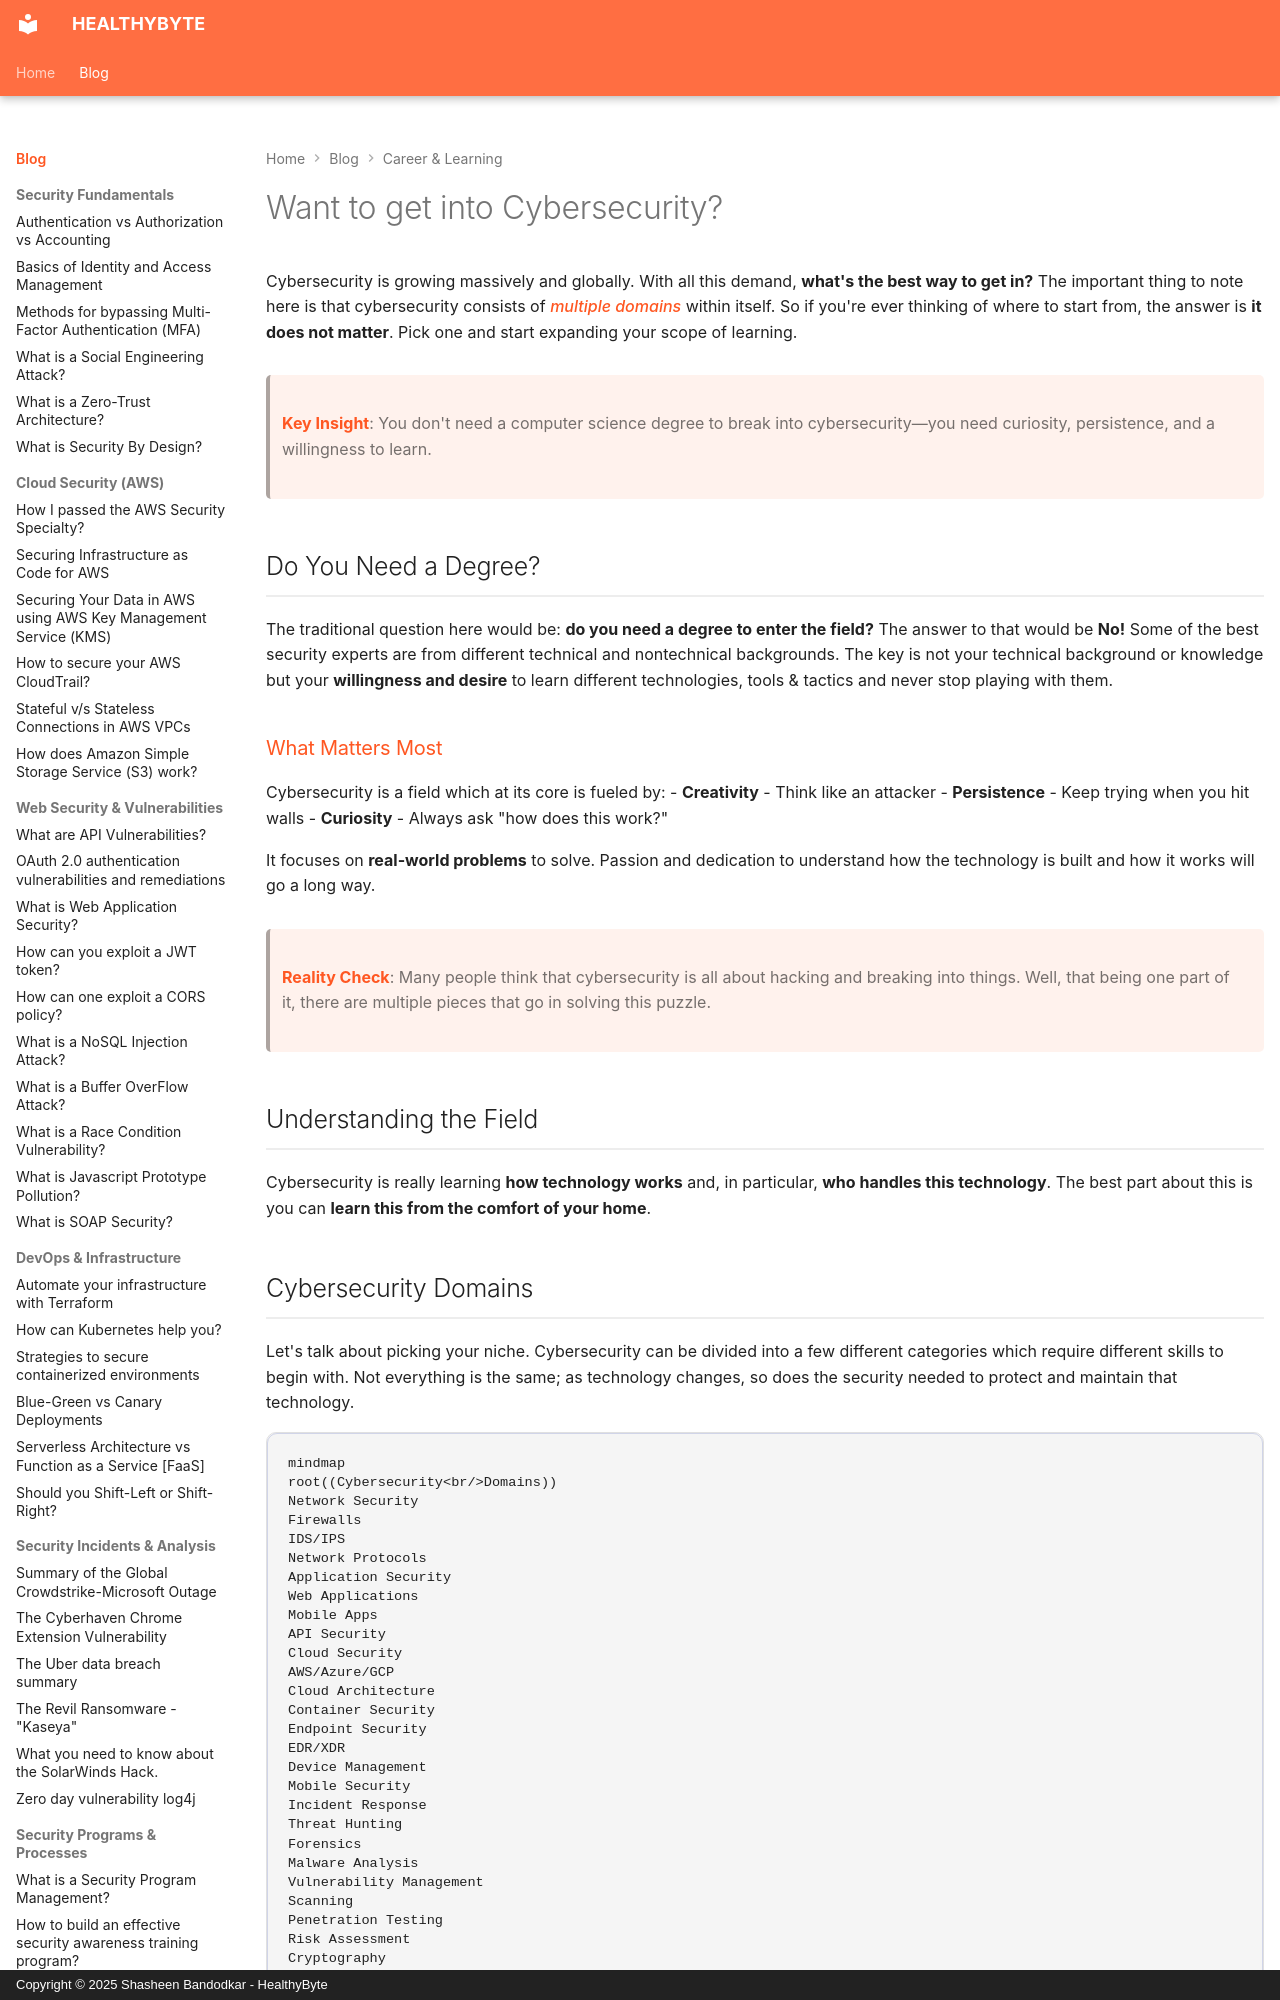

repository: Shasheen8/h.byte · page: blog/want-to-get-into-cybersecurity/index.html · generator: mkdocs · copyright: Copyright © 2025 Shasheen Bandodkar - HealthyByte

---
title: Want to get into Cybersecurity?
date: Wed, 03 Feb 2021 17:40:00 +0000
---

Cybersecurity is growing massively and globally. With all this demand, **what's the best way to get in?** The important thing to note here is that cybersecurity consists of *multiple domains* within itself. So if you're ever thinking of where to start from, the answer is **it does not matter**. Pick one and start expanding your scope of learning.

> **Key Insight**: You don't need a computer science degree to break into cybersecurity—you need curiosity, persistence, and a willingness to learn.

## Do You Need a Degree?

The traditional question here would be: **do you need a degree to enter the field?** The answer to that would be **No!** Some of the best security experts are from different technical and nontechnical backgrounds. The key is not your technical background or knowledge but your **willingness and desire** to learn different technologies, tools & tactics and never stop playing with them.

### What Matters Most

Cybersecurity is a field which at its core is fueled by:
- **Creativity** - Think like an attacker
- **Persistence** - Keep trying when you hit walls
- **Curiosity** - Always ask "how does this work?"

It focuses on **real-world problems** to solve. Passion and dedication to understand how the technology is built and how it works will go a long way.

> **Reality Check**: Many people think that cybersecurity is all about hacking and breaking into things. Well, that being one part of it, there are multiple pieces that go in solving this puzzle.

## Understanding the Field

Cybersecurity is really learning **how technology works** and, in particular, **who handles this technology**. The best part about this is you can **learn this from the comfort of your home**.

## Cybersecurity Domains

Let's talk about picking your niche. Cybersecurity can be divided into a few different categories which require different skills to begin with. Not everything is the same; as technology changes, so does the security needed to protect and maintain that technology.

```mermaid
mindmap
root((Cybersecurity<br/>Domains))
Network Security
Firewalls
IDS/IPS
Network Protocols
Application Security
Web Applications
Mobile Apps
API Security
Cloud Security
AWS/Azure/GCP
Cloud Architecture
Container Security
Endpoint Security
EDR/XDR
Device Management
Mobile Security
Incident Response
Threat Hunting
Forensics
Malware Analysis
Vulnerability Management
Scanning
Penetration Testing
Risk Assessment
Cryptography
Encryption
PKI
Hash Functions
```
